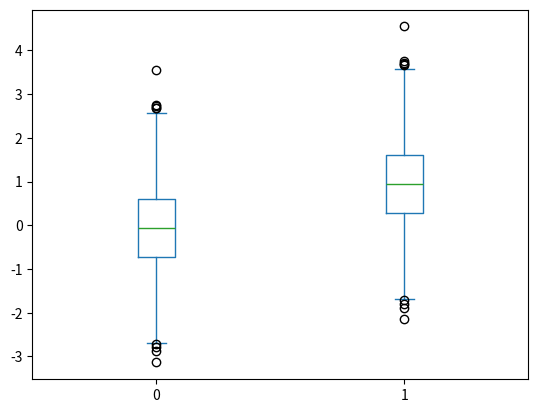

Generate this figure with matplotlib:
# 代码3-19 绘制箱型图

import matplotlib.pyplot as plt
import numpy as np
import pandas as pd
x = np.random.randn(1000)  # 1000个服从正态分布的随机数
D = pd.DataFrame([x, x+1]).T  # 构造两列的DataFrame
print(D)
D.plot(kind = 'box')  # 调用Series内置的绘图方法画图，用kind参数指定箱型图box
plt.show()
